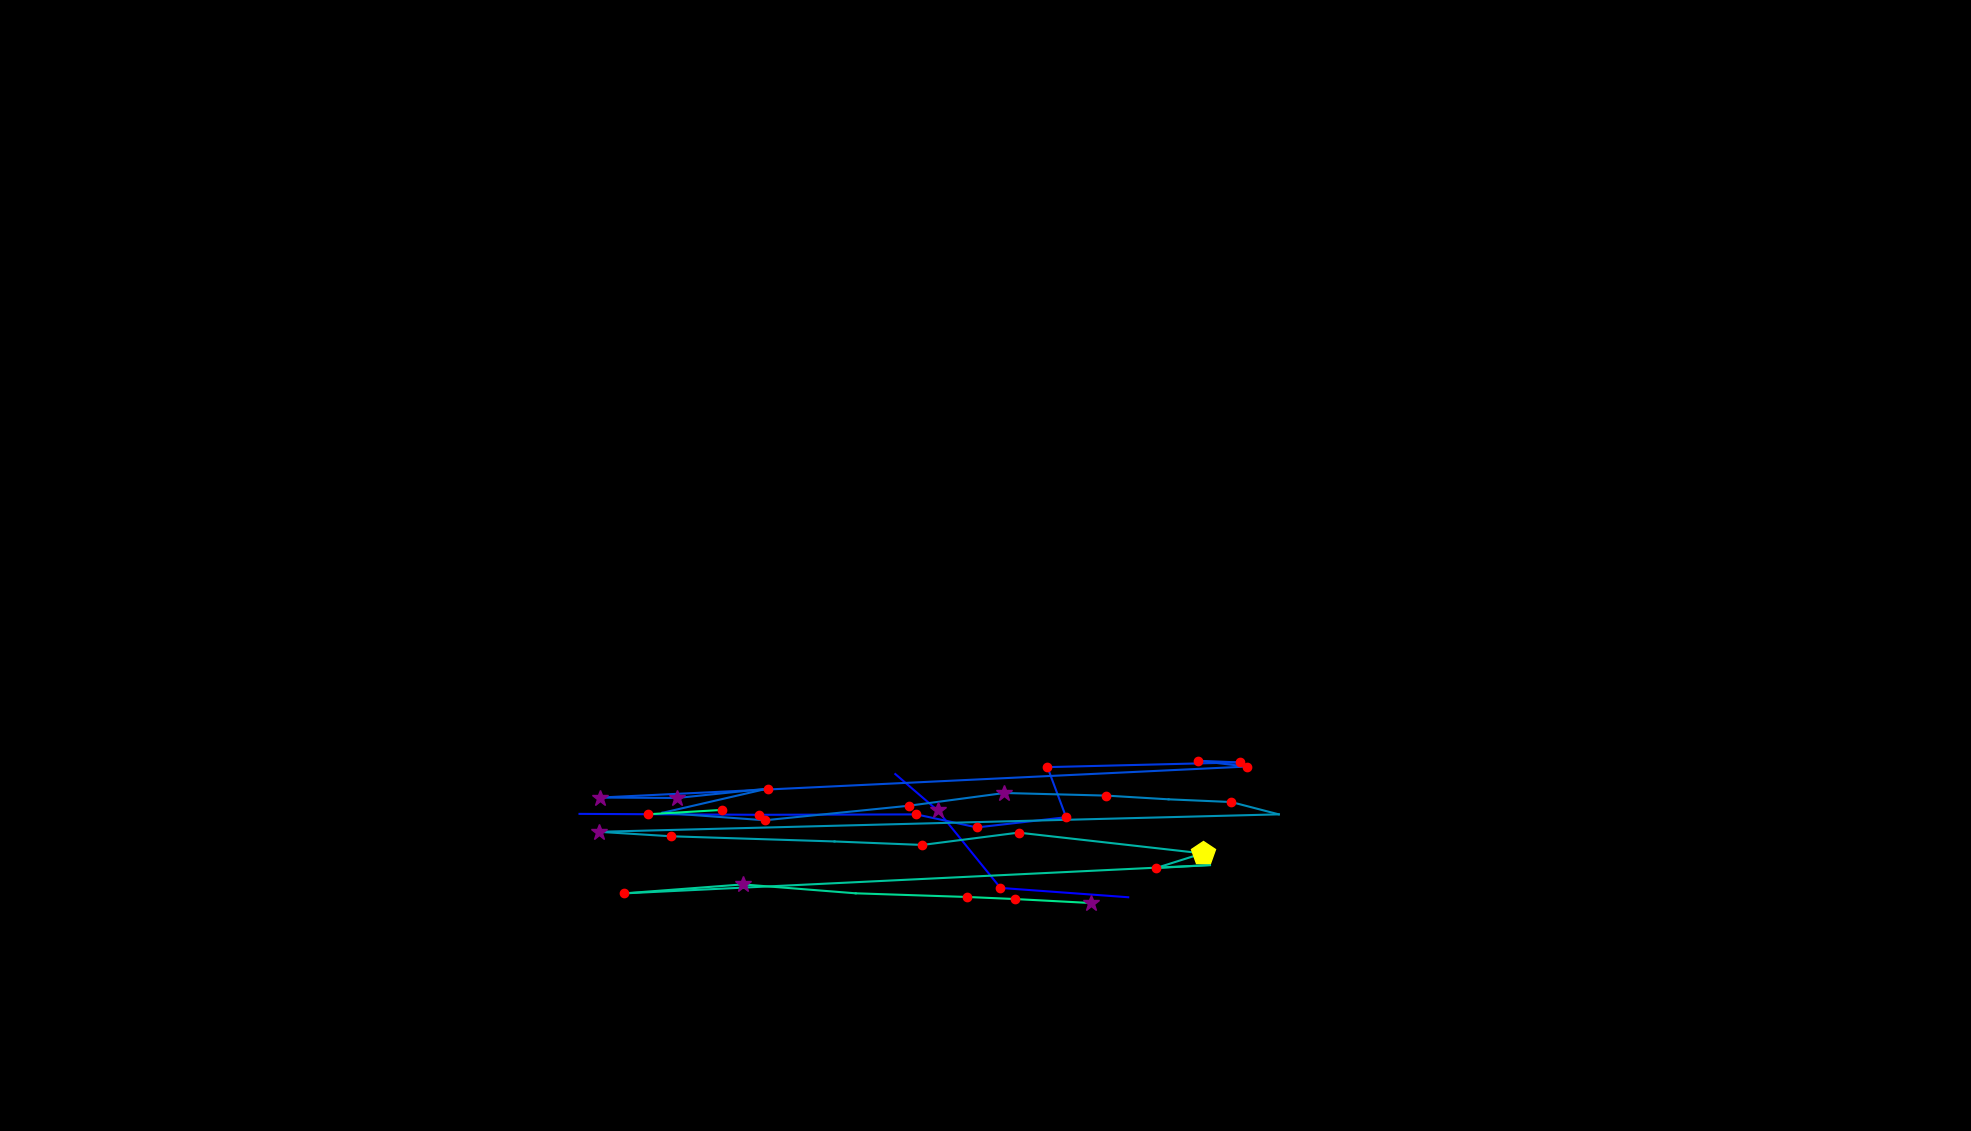

The data file committed next to this chart (first rows):
, fixation_id, timestamp, avg_gaze_x, avg_gaze_y, duration
0, 294.0, 94718, 1465, 303.6, 36.15
1, 295.0, 94778, 1299, 315.7, 168.7
2, 296.0, 95007, 1218, 416.3, 361.5
3, 297.0, 95416, 1163, 463.6, 0.0
4, 299.0, 95922, 752.6, 411.8, 108.4
5, 300.0, 96188, 985.6, 410.7, 204.8
6, 301.0, 96501, 1190, 411.2, 168.7
7, 302.0, 96694, 1269, 394.2, 120.5
8, 303.0, 96850, 1385, 407.5, 180.7
9, 304.0, 97091, 1360, 472.6, 180.7
10, 305.0, 97694, 1610, 478.7, 228.9
11, 306.0, 97947, 1556, 480.8, 204.8
12, 307.0, 98176, 1619, 473.3, 180.7
13, 308.0, 98453, 778.9, 433.1, 277.1
14, 309.0, 98766, 879.4, 432.5, 337.4
15, 310.0, 99164, 996.9, 444.7, 180.7
16, 311.0, 99405, 860.4, 413.3, 108.4
17, 312.0, 99718, 993.2, 403.5, 144.6
18, 313.0, 100116, 1180, 422.4, 144.6
19, 314.0, 100465, 1304, 439, 253
20, 315.0, 100766, 1436, 435.6, 144.6
21, 316.0, 100947, 1518, 430.8, 108.4
22, 317.0, 101079, 1599, 427.2, 144.6
23, 318.0, 101248, 1661, 411.2, 108.4
24, 319.0, 101573, 777.8, 388.6, 313.3
25, 320.0, 101947, 872.1, 382.7, 132.5
26, 321.0, 102152, 1084, 376, 96.39
27, 322.0, 102357, 1198, 371.5, 144.6
28, 323.0, 102670, 1323, 387.5, 168.7
29, 324.0, 103019, 1562, 360.6, 421.7
30, 325.0, 103465, 1501, 341.5, 144.6
31, 326.0, 103634, 1571, 345.4, 108.4
32, 327.0, 104031, 810, 308.6, 180.7
33, 328.0, 104345, 964.7, 320.2, 289.2
34, 329.0, 104730, 1111, 308.7, 96.39
35, 330.0, 105007, 1256, 303.9, 168.7
36, 331.0, 105200, 1319, 301.2, 132.5
37, 332.0, 105405, 1417, 296.1, 265.1
38, 339.0, 107682, 937.8, 417, 228.9
39, 340.0, 107947, 841.7, 411.3, 180.7
